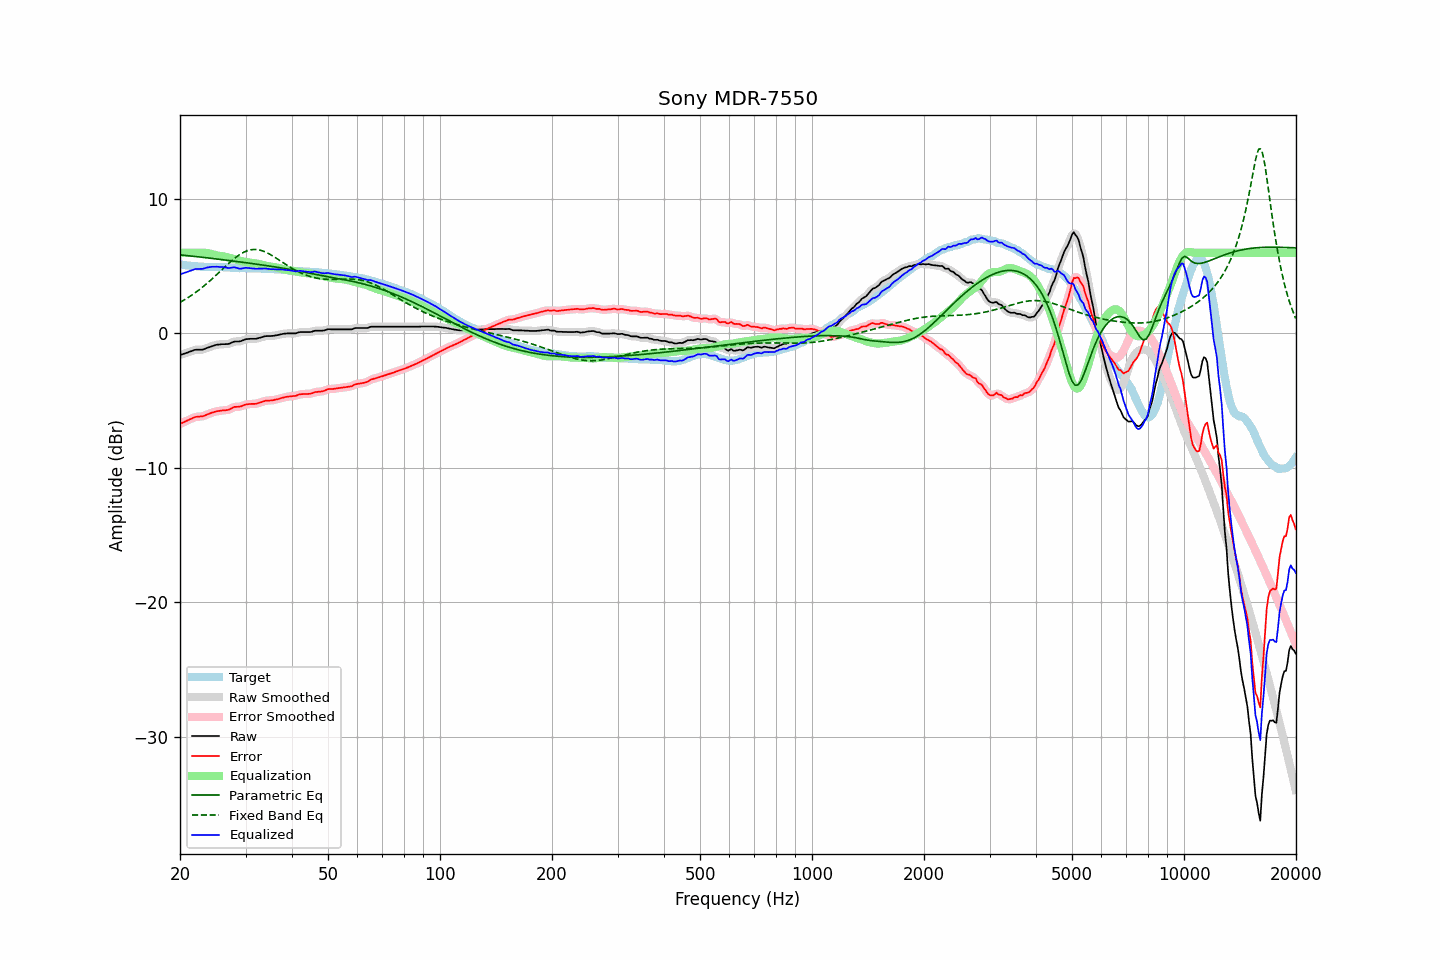

The data file committed next to this chart (first rows):
frequency, raw, error, smoothed, error_smoothed, equalization, parametric_eq, fixed_band_eq, equalized_raw, equalized_smoothed, target
20.00, -1.61, -6.73, -1.61, -6.73, 6.00, 5.84, 2.31, 4.39, 4.39, 5.12
20.20, -1.57, -6.68, -1.57, -6.68, 6.00, 5.83, 2.38, 4.43, 4.43, 5.11
20.40, -1.53, -6.62, -1.53, -6.62, 6.00, 5.82, 2.44, 4.47, 4.47, 5.09
20.61, -1.49, -6.57, -1.49, -6.57, 6.00, 5.81, 2.52, 4.51, 4.51, 5.08
20.81, -1.45, -6.51, -1.45, -6.51, 6.00, 5.79, 2.59, 4.55, 4.55, 5.06
21.02, -1.41, -6.46, -1.40, -6.45, 6.00, 5.78, 2.66, 4.59, 4.60, 5.05
21.23, -1.36, -6.40, -1.36, -6.40, 6.00, 5.77, 2.74, 4.64, 4.64, 5.04
21.44, -1.32, -6.34, -1.32, -6.34, 6.00, 5.75, 2.82, 4.68, 4.68, 5.03
21.66, -1.28, -6.29, -1.27, -6.28, 6.00, 5.74, 2.90, 4.72, 4.73, 5.01
21.87, -1.23, -6.23, -1.24, -6.24, 6.00, 5.73, 2.99, 4.77, 4.76, 5.01
22.09, -1.21, -6.20, -1.21, -6.21, 6.00, 5.71, 3.07, 4.79, 4.79, 5.00
22.31, -1.21, -6.19, -1.20, -6.19, 6.00, 5.70, 3.16, 4.79, 4.80, 4.99
22.54, -1.21, -6.18, -1.21, -6.18, 6.01, 5.69, 3.25, 4.80, 4.80, 4.97
22.76, -1.21, -6.17, -1.21, -6.18, 6.01, 5.67, 3.34, 4.80, 4.80, 4.96
22.99, -1.21, -6.17, -1.20, -6.16, 6.01, 5.66, 3.44, 4.80, 4.81, 4.96
23.22, -1.17, -6.12, -1.17, -6.12, 6.00, 5.65, 3.54, 4.83, 4.84, 4.95
23.45, -1.12, -6.07, -1.12, -6.07, 5.99, 5.63, 3.64, 4.87, 4.87, 4.95
23.69, -1.07, -6.02, -1.07, -6.02, 5.97, 5.62, 3.74, 4.91, 4.90, 4.95
23.92, -1.03, -5.98, -1.02, -5.97, 5.95, 5.60, 3.84, 4.93, 4.93, 4.95
24.16, -0.98, -5.93, -0.98, -5.93, 5.92, 5.59, 3.95, 4.95, 4.94, 4.95
24.40, -0.94, -5.89, -0.94, -5.89, 5.89, 5.58, 4.06, 4.96, 4.95, 4.95
24.65, -0.91, -5.86, -0.90, -5.85, 5.86, 5.56, 4.17, 4.95, 4.96, 4.95
24.89, -0.87, -5.81, -0.87, -5.82, 5.83, 5.55, 4.28, 4.96, 4.96, 4.95
25.14, -0.84, -5.78, -0.84, -5.79, 5.80, 5.53, 4.39, 4.96, 4.95, 4.95
25.39, -0.83, -5.77, -0.82, -5.77, 5.77, 5.52, 4.50, 4.95, 4.95, 4.94
25.65, -0.82, -5.75, -0.81, -5.75, 5.76, 5.50, 4.61, 4.94, 4.95, 4.93
25.91, -0.80, -5.73, -0.81, -5.74, 5.74, 5.49, 4.73, 4.95, 4.94, 4.93
26.16, -0.80, -5.72, -0.80, -5.72, 5.73, 5.47, 4.84, 4.93, 4.93, 4.92
26.43, -0.80, -5.72, -0.80, -5.71, 5.71, 5.46, 4.95, 4.91, 4.91, 4.92
26.69, -0.79, -5.70, -0.79, -5.70, 5.68, 5.44, 5.06, 4.89, 4.88, 4.91
26.96, -0.79, -5.69, -0.78, -5.68, 5.65, 5.43, 5.18, 4.86, 4.87, 4.90
27.23, -0.75, -5.64, -0.74, -5.64, 5.61, 5.41, 5.28, 4.87, 4.87, 4.90
27.50, -0.69, -5.57, -0.69, -5.58, 5.58, 5.40, 5.39, 4.89, 4.89, 4.89
27.77, -0.64, -5.51, -0.64, -5.51, 5.55, 5.38, 5.49, 4.91, 4.91, 4.87
28.05, -0.60, -5.46, -0.61, -5.47, 5.51, 5.37, 5.59, 4.92, 4.91, 4.86
28.33, -0.60, -5.46, -0.60, -5.46, 5.48, 5.35, 5.68, 4.88, 4.88, 4.86
28.62, -0.60, -5.46, -0.60, -5.45, 5.44, 5.34, 5.77, 4.85, 4.85, 4.86
28.90, -0.60, -5.45, -0.59, -5.44, 5.41, 5.32, 5.85, 4.81, 4.82, 4.85
29.19, -0.57, -5.42, -0.56, -5.42, 5.38, 5.31, 5.93, 4.82, 4.82, 4.86
29.48, -0.52, -5.37, -0.52, -5.37, 5.36, 5.29, 5.99, 4.84, 4.84, 4.85
29.78, -0.47, -5.32, -0.47, -5.32, 5.33, 5.27, 6.06, 4.87, 4.86, 4.85
30.08, -0.43, -5.28, -0.44, -5.29, 5.31, 5.26, 6.11, 4.88, 4.87, 4.85
30.38, -0.42, -5.27, -0.41, -5.26, 5.29, 5.24, 6.16, 4.87, 4.87, 4.85
30.68, -0.41, -5.25, -0.40, -5.25, 5.27, 5.23, 6.19, 4.86, 4.86, 4.85
30.99, -0.40, -5.24, -0.40, -5.25, 5.25, 5.21, 6.22, 4.85, 4.85, 4.84
31.30, -0.40, -5.24, -0.40, -5.24, 5.24, 5.19, 6.23, 4.84, 4.84, 4.84
31.61, -0.40, -5.24, -0.40, -5.24, 5.22, 5.18, 6.24, 4.83, 4.82, 4.84
31.93, -0.40, -5.24, -0.39, -5.23, 5.21, 5.16, 6.24, 4.81, 4.82, 4.84
32.24, -0.38, -5.20, -0.37, -5.20, 5.18, 5.14, 6.23, 4.81, 4.81, 4.83
32.57, -0.34, -5.16, -0.34, -5.17, 5.16, 5.13, 6.21, 4.82, 4.81, 4.82
32.89, -0.31, -5.13, -0.31, -5.13, 5.13, 5.11, 6.19, 4.82, 4.82, 4.82
33.22, -0.28, -5.10, -0.27, -5.09, 5.10, 5.09, 6.15, 4.82, 4.82, 4.82
33.55, -0.24, -5.05, -0.24, -5.05, 5.07, 5.07, 6.11, 4.83, 4.83, 4.81
33.89, -0.21, -5.01, -0.21, -5.02, 5.04, 5.06, 6.06, 4.83, 4.83, 4.80
34.23, -0.20, -5.00, -0.20, -5.00, 5.02, 5.04, 6.00, 4.82, 4.82, 4.80
34.57, -0.20, -4.99, -0.20, -4.99, 5.00, 5.02, 5.94, 4.80, 4.80, 4.80
34.92, -0.20, -4.99, -0.19, -4.99, 4.98, 5.00, 5.88, 4.78, 4.79, 4.79
35.27, -0.19, -4.98, -0.19, -4.98, 4.96, 4.98, 5.81, 4.78, 4.78, 4.79
35.62, -0.18, -4.96, -0.18, -4.96, 4.95, 4.97, 5.74, 4.77, 4.77, 4.79
35.97, -0.16, -4.93, -0.16, -4.93, 4.93, 4.95, 5.66, 4.77, 4.77, 4.77
... 635 more rows
